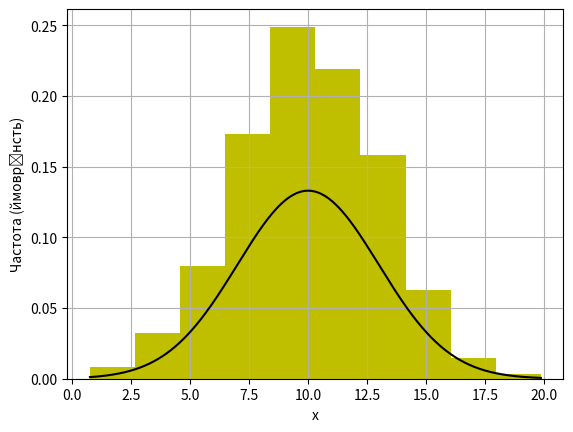

The matplotlib source for this figure:
import numpy as np
import matplotlib.pyplot as plt
import random
from scipy import stats

N=1000 # розмір вибірки
X = [] # Пустий масив для наповнення

# Цикл зі 1000 ітерацій, на кожній з яких додаємо 1 випадковий
# елемент з нормальним розподілом, із середнім 10 та стандартним відхиленням 5.
for i in range(N):
    X.append(random.normalvariate(10,3))

mean,std = stats.norm.fit(X)


k2,pvalue = stats.normaltest(X) # тест на нормальний розподіл (k2 - сума квадратів коефіцієнтів асиметрії і ексцесу)
print (f"Перевірка на відповідність нормальному розподілу: {k2},pvalue = {pvalue}>0.05") # наприклад, якщо pvalue < 0.05, то це не нормальний розподіл

# формується 2 масива: n - кільксть елементів, що попали в інтервал, x - масив границь інтервалів
n,x=np.histogram(X, bins=10)

# масив початків інтервалів (прибрали останнє, найбільше значення)
xmin=x[:-1]

# ширина інтервалу (різниця двох послідовних стовпчиків).
dx=x[1]-x[0]

# емпірична приведена частота: частка від кількості елментів в інтервалі та загальної кількості елементів.
y=n/N

# масив центрів інтервалів
xmid=xmin+dx/2
# виводимо емпіричну гістограму приведених частот
plt.bar(xmid, y, width=dx, color='y')

el_min = min(X)
el_max = max(X)
X1=np.linspace(el_min,el_max,1000) # аргументи для побудови теоретичної кривої
dist2 = stats.norm(loc=mean, scale=std) # нормальний розподіл із параметрами після підгонки
plt.plot(X1, dist2.pdf(X1),'k-') # нарисувати теоретичну криву густини імовірності

# Виводимо підписи на осях
plt.xlabel('x')
plt.ylabel('Частота (ймоврінсть)')

# Малюємо сітку та гістораму.
plt.grid()
plt.show()